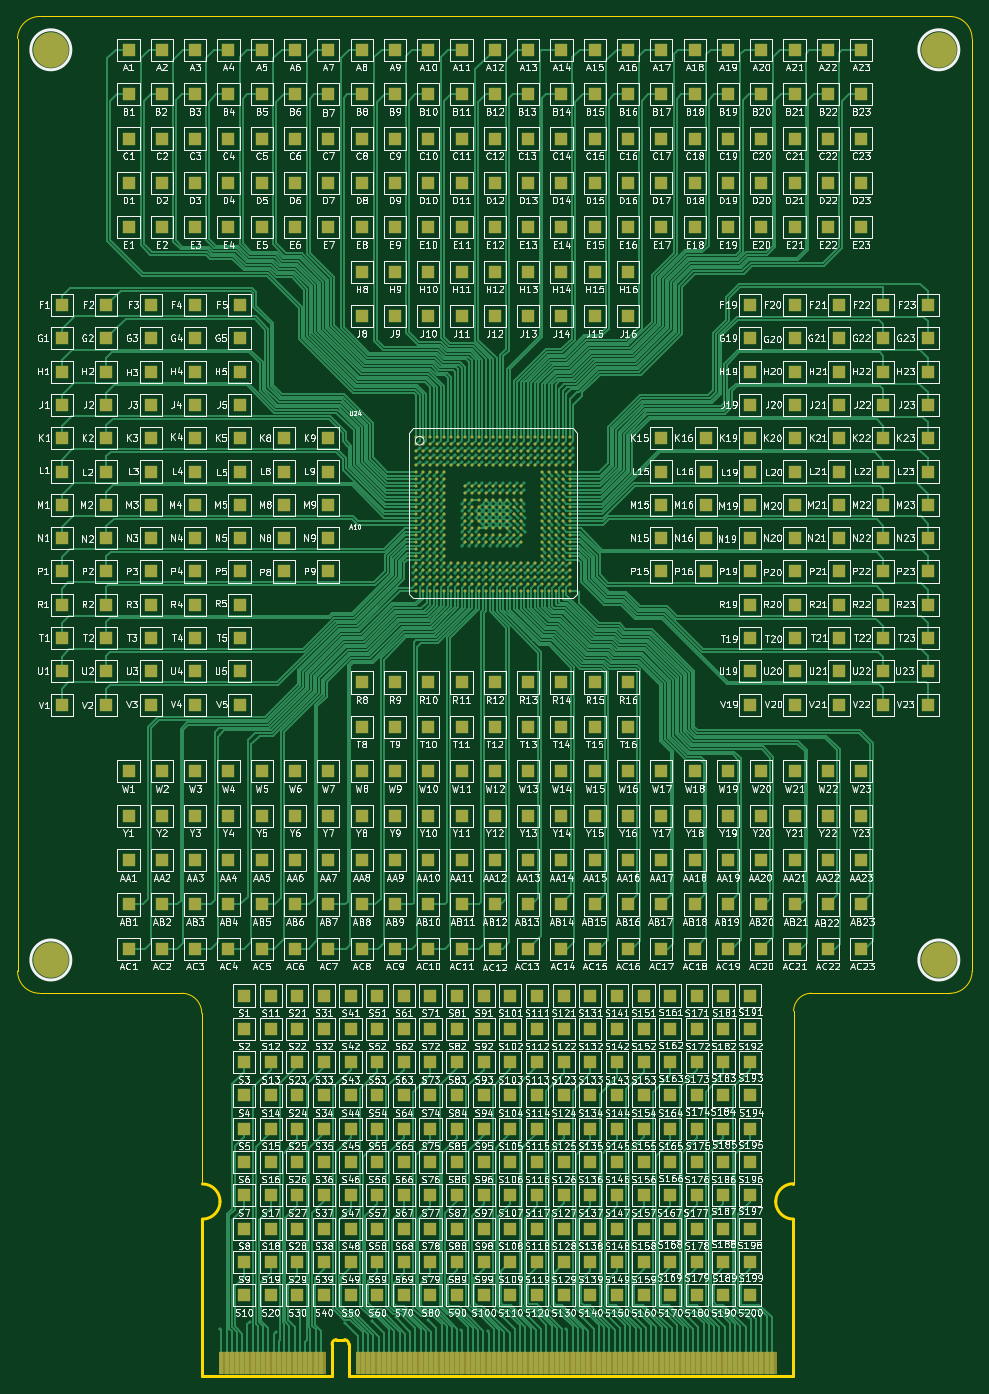
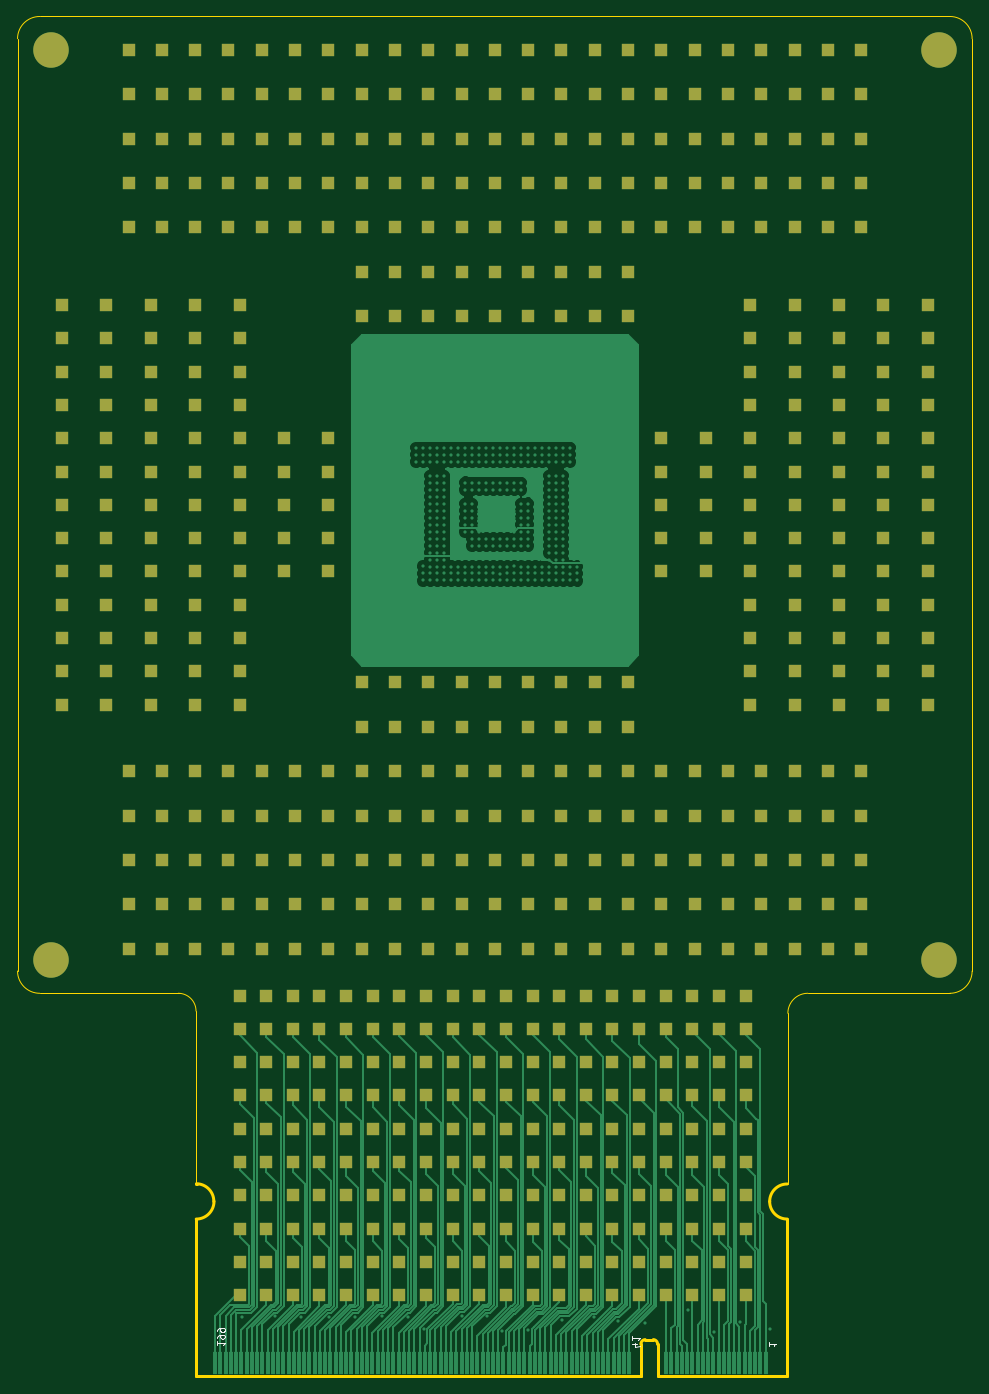
Circuit board: 12 layer files. Board 109.2 x 155.6 mm.
- bottom_copper: SoM2-Back.gbl (69579 bytes)
- top_copper: SoM2-Front.gtl (137303 bytes)
- inner_copper: SoM2-Inner1.gbr (49067 bytes)
- inner_copper: SoM2-Inner2.gbr (73539 bytes)
- inner_copper: SoM2-Inner3.gbr (26153 bytes)
- inner_copper: SoM2-Inner4.gbr (25697 bytes)
- bottom_mask: SoM2-Mask_Back.gbs (12082 bytes)
- top_mask: SoM2-Mask_Front.gts (24318 bytes)
- outline: SoM2-PCB_Edges.gbr (1692 bytes)
- bottom_silk: SoM2-SilkS_Back.gbo (1598 bytes)
- top_silk: SoM2-SilkS_Front.gto (532393 bytes)
- drill: SoM2.drl (12196 bytes)

=== bottom_copper: SoM2-Back.gbl (69579 bytes, source omitted) ===
=== top_copper: SoM2-Front.gtl (137303 bytes, source omitted) ===
=== inner_copper: SoM2-Inner1.gbr (49067 bytes, source omitted) ===
=== inner_copper: SoM2-Inner2.gbr (73539 bytes, source omitted) ===
=== inner_copper: SoM2-Inner3.gbr (26153 bytes, source omitted) ===
=== inner_copper: SoM2-Inner4.gbr (25697 bytes, source omitted) ===
=== bottom_mask: SoM2-Mask_Back.gbs (12082 bytes, source omitted) ===
=== top_mask: SoM2-Mask_Front.gts (24318 bytes, source omitted) ===
=== outline: SoM2-PCB_Edges.gbr ===
G04 (created by PCBNEW (2012-oct-18)-testing) date Mon 18 Feb 2013 10:37:03 UTC*
%MOIN*%
G04 Gerber Fmt 3.4, Leading zero omitted, Abs format*
%FSLAX34Y34*%
G01*
G70*
G90*
G04 APERTURE LIST*
%ADD10C,0.006*%
%ADD11C,0.0059*%
%ADD12C,0.00590551*%
%ADD13C,0.0149*%
G04 APERTURE END LIST*
G54D10*
G54D11*
X107800Y-69600D02*
X107800Y-77290D01*
X134460Y-69600D02*
X134460Y-77290D01*
G54D12*
X135200Y-68700D02*
X141500Y-68700D01*
X135260Y-68700D02*
G75*
G03X134460Y-69500I0J-800D01*
G74*
G01*
X134460Y-69500D02*
X134460Y-69600D01*
X106900Y-68700D02*
X100500Y-68700D01*
X107800Y-69600D02*
G75*
G03X106900Y-68700I-900J0D01*
G74*
G01*
G54D13*
X134440Y-77279D02*
G75*
G03X133659Y-78079I9J-790D01*
G74*
G01*
X133650Y-78070D02*
G75*
G03X134450Y-78870I800J0D01*
G74*
G01*
X134450Y-78870D02*
X134450Y-85960D01*
X108620Y-78080D02*
G75*
G03X107830Y-77290I-790J0D01*
G74*
G01*
X107830Y-78870D02*
G75*
G03X108620Y-78080I0J790D01*
G74*
G01*
X113859Y-84300D02*
G75*
G03X113670Y-84510I10J-199D01*
G74*
G01*
X114419Y-84510D02*
G75*
G03X114230Y-84300I-199J10D01*
G74*
G01*
X113670Y-85960D02*
X107830Y-85960D01*
X113855Y-84300D02*
X114225Y-84300D01*
X114420Y-85960D02*
X134450Y-85960D01*
X113670Y-85960D02*
X113670Y-84515D01*
X114420Y-85960D02*
X114420Y-84510D01*
X134440Y-77280D02*
X134430Y-77280D01*
X107830Y-85960D02*
X107830Y-78870D01*
G54D12*
X99500Y-67700D02*
G75*
G03X100500Y-68700I1000J0D01*
G74*
G01*
X100500Y-24700D02*
G75*
G03X99500Y-25700I0J-1000D01*
G74*
G01*
X142500Y-25700D02*
G75*
G03X141500Y-24700I-1000J0D01*
G74*
G01*
X141500Y-68700D02*
G75*
G03X142500Y-67700I0J1000D01*
G74*
G01*
X142500Y-25700D02*
X142500Y-67700D01*
X100500Y-24700D02*
X141500Y-24700D01*
X99500Y-25700D02*
X99500Y-67700D01*
M02*

=== bottom_silk: SoM2-SilkS_Back.gbo ===
G04 (created by PCBNEW (2012-oct-18)-testing) date Mon 18 Feb 2013 10:37:03 UTC*
%MOIN*%
G04 Gerber Fmt 3.4, Leading zero omitted, Abs format*
%FSLAX34Y34*%
G01*
G70*
G90*
G04 APERTURE LIST*
%ADD10C,0.006*%
%ADD11C,0.0035*%
G04 APERTURE END LIST*
G54D10*
G54D11*
X108658Y-84389D02*
X108658Y-84572D01*
X108658Y-84480D02*
X108338Y-84480D01*
X108384Y-84511D01*
X108414Y-84541D01*
X108429Y-84572D01*
X133493Y-84378D02*
X133493Y-84561D01*
X133493Y-84469D02*
X133173Y-84469D01*
X133219Y-84500D01*
X133249Y-84530D01*
X133264Y-84561D01*
X133493Y-84225D02*
X133493Y-84164D01*
X133478Y-84134D01*
X133463Y-84119D01*
X133417Y-84088D01*
X133356Y-84073D01*
X133234Y-84073D01*
X133204Y-84088D01*
X133188Y-84104D01*
X133173Y-84134D01*
X133173Y-84195D01*
X133188Y-84225D01*
X133204Y-84241D01*
X133234Y-84256D01*
X133310Y-84256D01*
X133341Y-84241D01*
X133356Y-84225D01*
X133371Y-84195D01*
X133371Y-84134D01*
X133356Y-84104D01*
X133341Y-84088D01*
X133310Y-84073D01*
X133493Y-83921D02*
X133493Y-83860D01*
X133478Y-83829D01*
X133463Y-83814D01*
X133417Y-83784D01*
X133356Y-83768D01*
X133234Y-83768D01*
X133204Y-83784D01*
X133188Y-83799D01*
X133173Y-83829D01*
X133173Y-83890D01*
X133188Y-83921D01*
X133204Y-83936D01*
X133234Y-83951D01*
X133310Y-83951D01*
X133341Y-83936D01*
X133356Y-83921D01*
X133371Y-83890D01*
X133371Y-83829D01*
X133356Y-83799D01*
X133341Y-83784D01*
X133310Y-83768D01*
X114587Y-84490D02*
X114800Y-84490D01*
X114465Y-84566D02*
X114693Y-84642D01*
X114693Y-84444D01*
X114800Y-84155D02*
X114800Y-84338D01*
X114800Y-84246D02*
X114480Y-84246D01*
X114526Y-84277D01*
X114556Y-84307D01*
X114571Y-84338D01*
M02*

=== top_silk: SoM2-SilkS_Front.gto (532393 bytes, source omitted) ===
=== drill: SoM2.drl (12196 bytes, source omitted) ===
